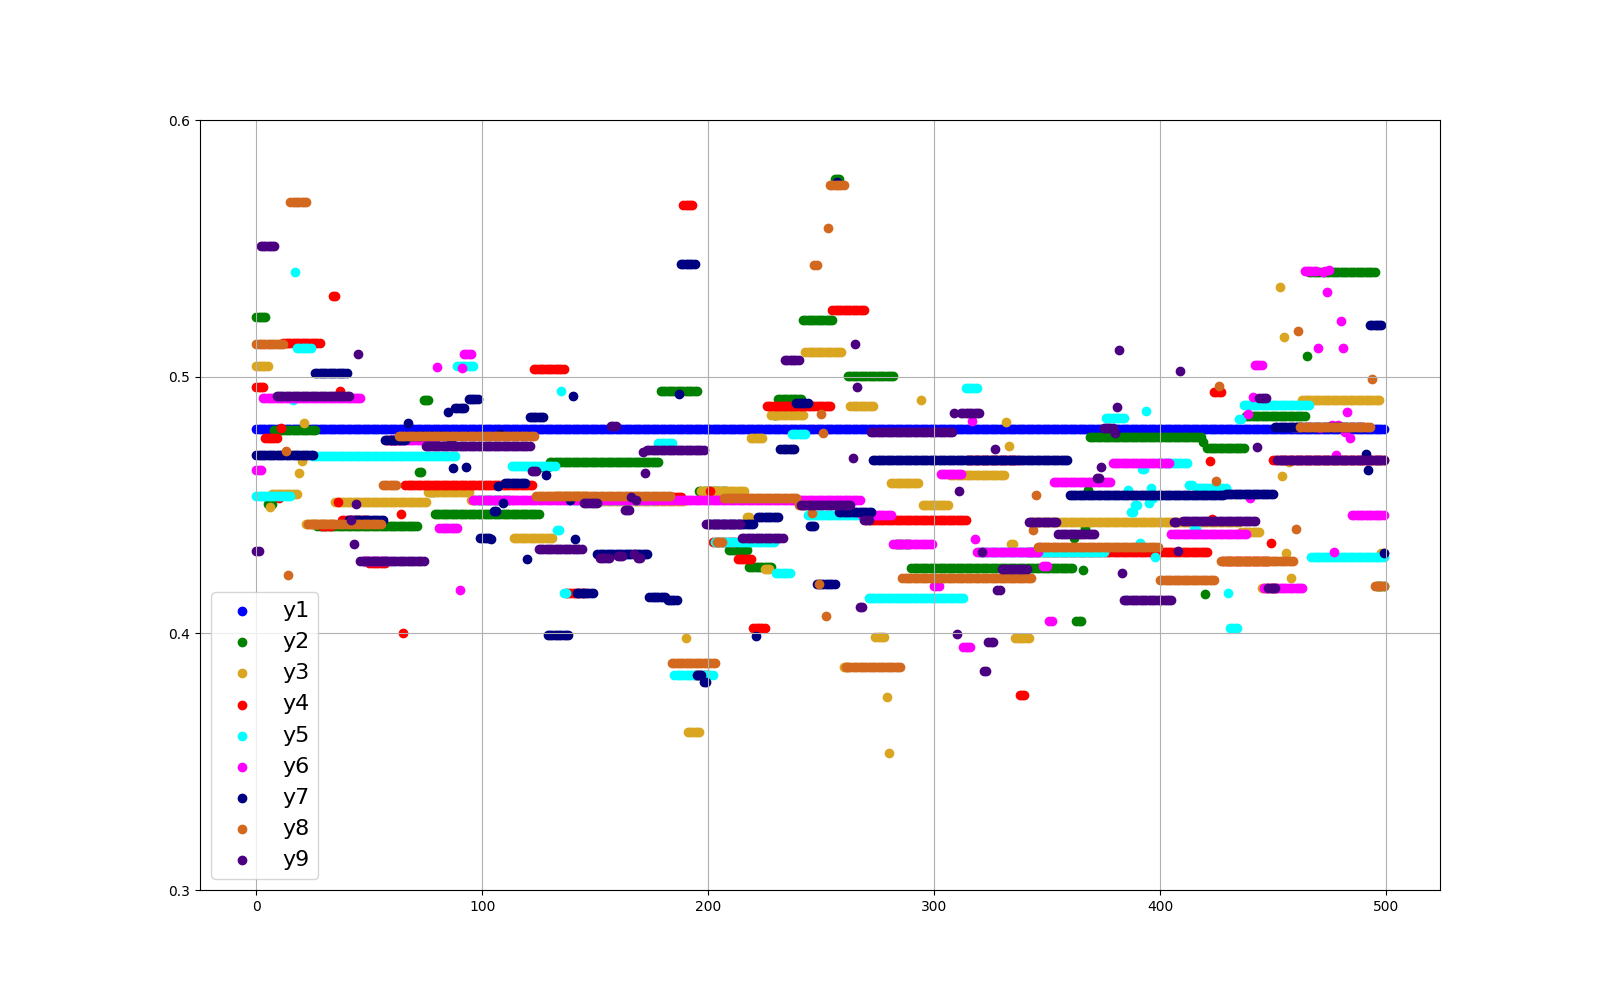

The table this chart was drawn from, first rows:
0.479802671, 0.523203701, 0.504003576, 0.496151503, 0.453346641, 0.463556424, 0.469648022, 0.512743785, 0.432138953, 0
0.4798, 0.5232, 0.504, 0.4962, 0.4533, 0.4636, 0.4696, 0.5127, 0.4321, 1
0.4798, 0.5232, 0.504, 0.4962, 0.4533, 0.4636, 0.4696, 0.5127, 0.5509, 2
0.4798, 0.5232, 0.504, 0.4962, 0.4533, 0.4915, 0.4696, 0.5127, 0.5509, 3
0.4798, 0.5232, 0.504, 0.4762, 0.4533, 0.4915, 0.4696, 0.5127, 0.5509, 4
0.4798, 0.4503, 0.504, 0.4762, 0.4533, 0.4915, 0.4696, 0.5127, 0.5509, 5
0.4798, 0.4503, 0.4493, 0.4762, 0.4533, 0.4915, 0.4696, 0.5127, 0.5509, 6
0.4798, 0.4503, 0.4541, 0.4762, 0.4533, 0.4915, 0.4696, 0.5127, 0.5509, 7
0.4798, 0.4793, 0.4541, 0.4762, 0.4533, 0.4915, 0.4696, 0.5127, 0.5509, 8
0.4798, 0.4793, 0.4541, 0.4762, 0.4533, 0.4915, 0.4696, 0.5127, 0.4923, 9
0.4798, 0.4793, 0.4541, 0.4527, 0.4533, 0.4915, 0.4696, 0.5127, 0.4923, 10
0.4798, 0.4793, 0.4541, 0.4799, 0.4533, 0.4915, 0.4696, 0.5127, 0.4923, 11
0.4798, 0.4793, 0.4541, 0.513, 0.4533, 0.4915, 0.4696, 0.5127, 0.4923, 12
0.4798, 0.4793, 0.4541, 0.513, 0.4533, 0.4915, 0.4696, 0.4711, 0.4923, 13
0.4798, 0.4793, 0.4541, 0.513, 0.4533, 0.4915, 0.4696, 0.4228, 0.4923, 14
0.4798, 0.4793, 0.4541, 0.513, 0.4533, 0.4915, 0.4696, 0.568, 0.4923, 15
0.4798, 0.4793, 0.4541, 0.513, 0.4909, 0.4915, 0.4696, 0.568, 0.4923, 16
0.4798, 0.4793, 0.4541, 0.513, 0.5407, 0.4915, 0.4696, 0.568, 0.4923, 17
0.4798, 0.4793, 0.4541, 0.513, 0.5112, 0.4915, 0.4696, 0.568, 0.4923, 18
0.4798, 0.4793, 0.4623, 0.513, 0.5112, 0.4915, 0.4696, 0.568, 0.4923, 19
0.4798, 0.4793, 0.4672, 0.513, 0.5112, 0.4915, 0.4696, 0.568, 0.4923, 20
0.4798, 0.4793, 0.4819, 0.513, 0.5112, 0.4915, 0.4696, 0.568, 0.4923, 21
0.4798, 0.4793, 0.4425, 0.513, 0.5112, 0.4915, 0.4696, 0.568, 0.4923, 22
0.4798, 0.4793, 0.4425, 0.513, 0.5112, 0.4915, 0.4696, 0.4425, 0.4923, 23
0.4798, 0.4793, 0.4425, 0.513, 0.5112, 0.4915, 0.4696, 0.4425, 0.4923, 24
0.4798, 0.4793, 0.4425, 0.513, 0.4692, 0.4915, 0.4696, 0.4425, 0.4923, 25
0.4798, 0.4793, 0.4425, 0.513, 0.4692, 0.4915, 0.5015, 0.4425, 0.4923, 26
0.4798, 0.4419, 0.4425, 0.513, 0.4692, 0.4915, 0.5015, 0.4425, 0.4923, 27
0.4798, 0.4419, 0.4425, 0.513, 0.4692, 0.4915, 0.5015, 0.4425, 0.4923, 28
0.4798, 0.4419, 0.4425, 0.4419, 0.4692, 0.4915, 0.5015, 0.4425, 0.4923, 29
0.4798, 0.4419, 0.4425, 0.4419, 0.4692, 0.4915, 0.5015, 0.4425, 0.4923, 30
0.4798, 0.4419, 0.4425, 0.4419, 0.4692, 0.4915, 0.5015, 0.4425, 0.4923, 31
0.4798, 0.4419, 0.4425, 0.442, 0.4692, 0.4915, 0.5015, 0.4425, 0.4923, 32
0.4798, 0.4419, 0.4425, 0.442, 0.4692, 0.4915, 0.5015, 0.4425, 0.4923, 33
0.4798, 0.4419, 0.4425, 0.5314, 0.4692, 0.4915, 0.5015, 0.4425, 0.4923, 34
0.4798, 0.4419, 0.4512, 0.5314, 0.4692, 0.4915, 0.5015, 0.4425, 0.4923, 35
0.4798, 0.4419, 0.4512, 0.4512, 0.4692, 0.4915, 0.5015, 0.4425, 0.4923, 36
0.4798, 0.4419, 0.4512, 0.4945, 0.4692, 0.4915, 0.5015, 0.4425, 0.4923, 37
0.4798, 0.4419, 0.4512, 0.4442, 0.4692, 0.4915, 0.5015, 0.4425, 0.4923, 38
0.4798, 0.4419, 0.4512, 0.4442, 0.4692, 0.4915, 0.5015, 0.4425, 0.4923, 39
0.4798, 0.4419, 0.4512, 0.4442, 0.4692, 0.4915, 0.5015, 0.4425, 0.4923, 40
0.4798, 0.4419, 0.4512, 0.4442, 0.4692, 0.4915, 0.4442, 0.4425, 0.4923, 41
0.4798, 0.4419, 0.4512, 0.4442, 0.4692, 0.4915, 0.4442, 0.4425, 0.4442, 42
0.4798, 0.4419, 0.4512, 0.4442, 0.4692, 0.4915, 0.4442, 0.4425, 0.4349, 43
0.4798, 0.4419, 0.4512, 0.4442, 0.4692, 0.4915, 0.4442, 0.4425, 0.4503, 44
0.4798, 0.4419, 0.4512, 0.4442, 0.4692, 0.4915, 0.4442, 0.4425, 0.509, 45
0.4798, 0.4419, 0.4512, 0.4442, 0.4692, 0.4915, 0.4442, 0.4425, 0.428, 46
0.4798, 0.4419, 0.4512, 0.4442, 0.4692, 0.428, 0.4442, 0.4425, 0.428, 47
0.4798, 0.4419, 0.4512, 0.4442, 0.4692, 0.428, 0.4442, 0.4425, 0.428, 48
0.4798, 0.4419, 0.4512, 0.4442, 0.4692, 0.428, 0.4442, 0.4425, 0.428, 49
0.4798, 0.4419, 0.4512, 0.4275, 0.4692, 0.428, 0.4442, 0.4425, 0.428, 50
0.4798, 0.4419, 0.4512, 0.4275, 0.4692, 0.428, 0.4442, 0.4425, 0.428, 51
0.4798, 0.4419, 0.4512, 0.4275, 0.4692, 0.428, 0.4442, 0.4425, 0.428, 52
0.4798, 0.4419, 0.4512, 0.4275, 0.4692, 0.428, 0.4442, 0.4425, 0.428, 53
0.4798, 0.4419, 0.4512, 0.4275, 0.4692, 0.428, 0.4442, 0.4425, 0.428, 54
0.4798, 0.4419, 0.4512, 0.4275, 0.4692, 0.428, 0.4442, 0.4425, 0.428, 55
0.4798, 0.4419, 0.4512, 0.4275, 0.4692, 0.428, 0.4442, 0.4577, 0.428, 56
0.4798, 0.4419, 0.4512, 0.4275, 0.4692, 0.428, 0.4752, 0.4577, 0.428, 57
0.4798, 0.4419, 0.4512, 0.4752, 0.4692, 0.428, 0.4752, 0.4577, 0.428, 58
0.4798, 0.4419, 0.4512, 0.4752, 0.4692, 0.4752, 0.4752, 0.4577, 0.428, 59
0.4798, 0.4419, 0.4512, 0.4752, 0.4692, 0.4752, 0.4752, 0.4577, 0.428, 60
... 439 more rows
